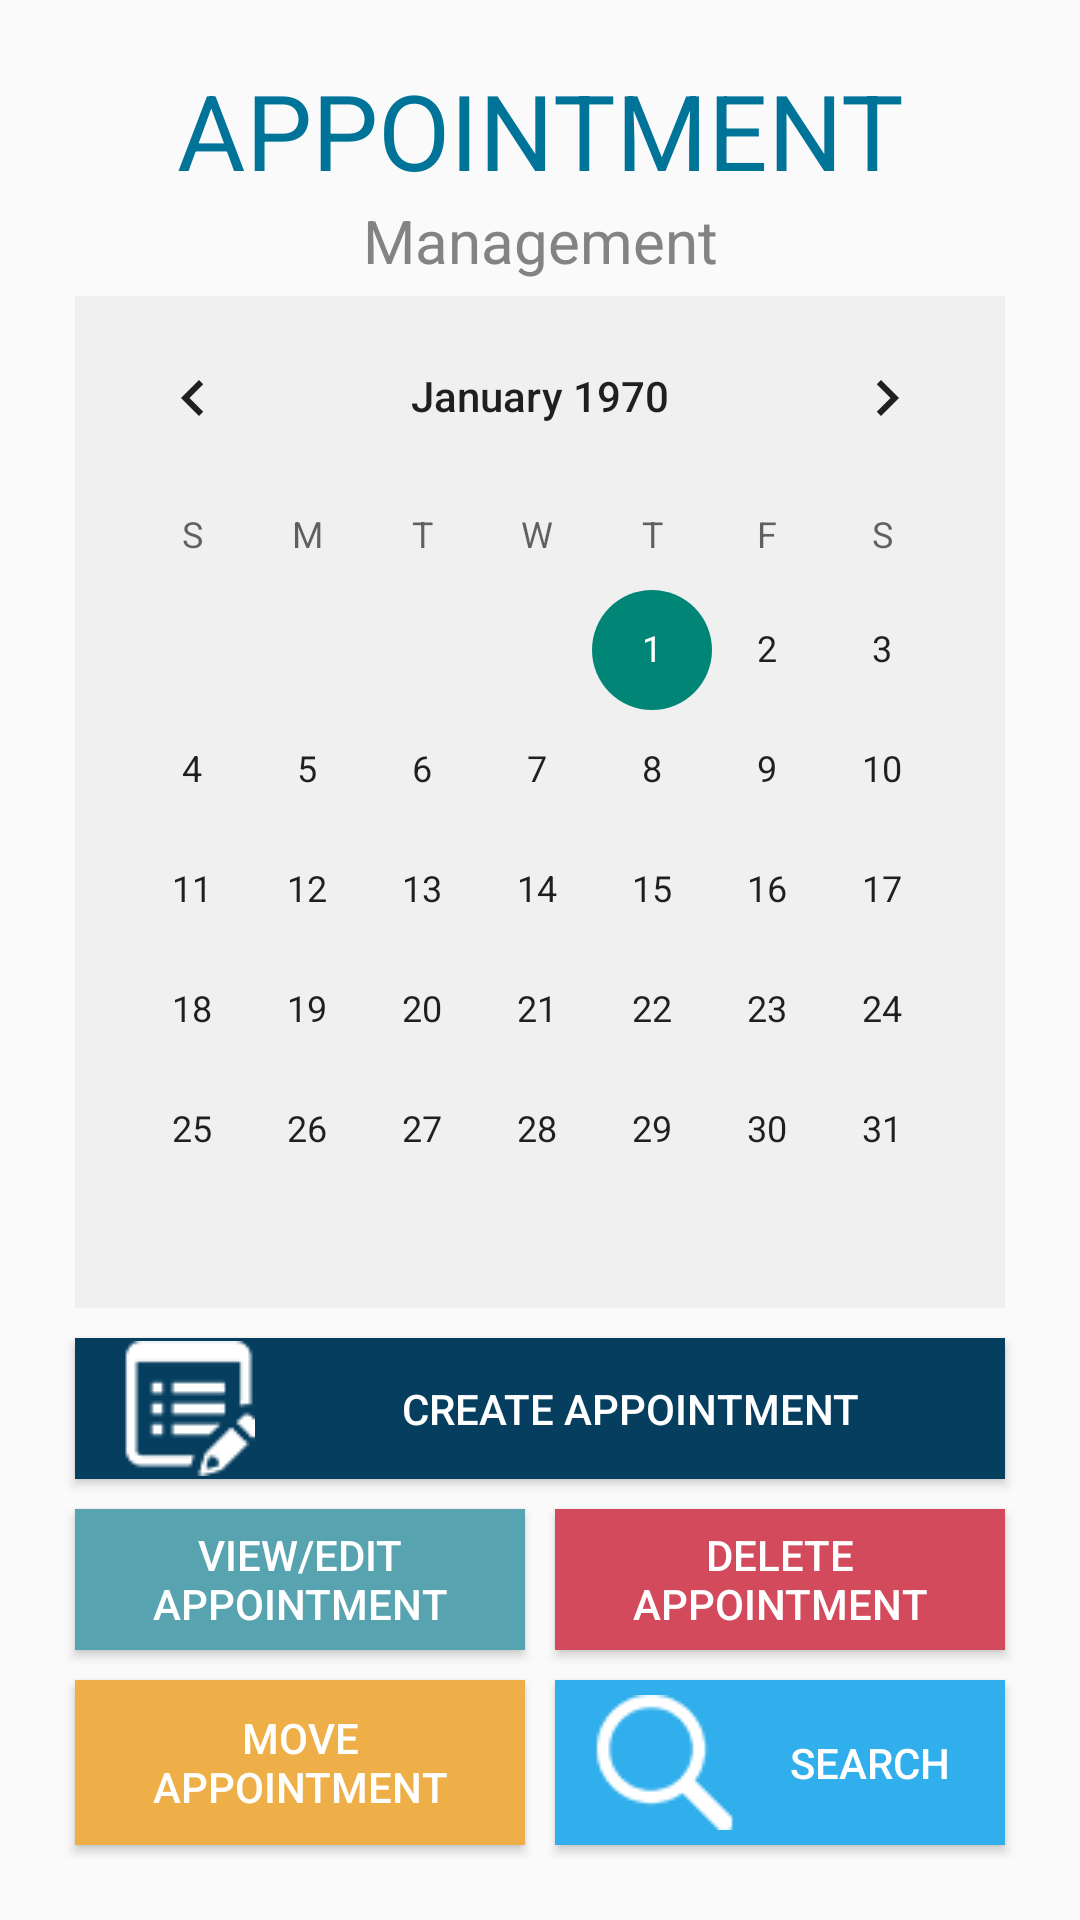

Android layout source for this screen:
<!-- AndroidManifest.xml: application theme Theme.AppCompat.Light.NoActionBar -->
<!-- res/layout/fragment_home.xml -->
<?xml version="1.0" encoding="utf-8"?>
<FrameLayout xmlns:android="http://schemas.android.com/apk/res/android"
    xmlns:tools="http://schemas.android.com/tools"
    android:layout_width="match_parent"
    android:layout_height="match_parent"
    tools:context=".HomeFragment">

    <LinearLayout xmlns:android="http://schemas.android.com/apk/res/android"
        xmlns:tools="http://schemas.android.com/tools"
        android:layout_width="fill_parent"
        android:layout_height="fill_parent"
        android:elevation="@dimen/elevation_high"
        android:orientation="vertical"
        android:padding="@dimen/menu_padding"
        tools:context=".HomeActivity">

        <TextView
            android:layout_width="match_parent"
            android:text="@string/appointment"
            android:textSize="@dimen/main_title"
            android:textColor="@color/colourThemeBlue"
            android:textAlignment="center"
            android:layout_height="wrap_content" />

        <TextView
            android:layout_width="match_parent"
            android:textAlignment="center"
            android:text="@string/management"
            android:textColor="@color/colourThemeLightGray"
            android:textSize="@dimen/sub_title"
            android:layout_height="wrap_content" />


        <include
            layout="@layout/home_button"
            android:layout_width="match_parent"
            android:layout_height="match_parent" />

    </LinearLayout>

</FrameLayout>
<!-- res/layout/home_button.xml (included above) -->
<?xml version="1.0" encoding="utf-8"?>
<LinearLayout xmlns:android="http://schemas.android.com/apk/res/android"
    android:layout_width="match_parent"
    android:layout_height="match_parent">

    <TableLayout
        android:id="@+id/tableLayout1"
        android:layout_width="fill_parent"
        android:layout_height="fill_parent">

        <TableRow
            android:id="@+id/tableRowDate"
            android:layout_width="wrap_content"
            android:layout_height="wrap_content"
            android:layout_weight="0.3">


            <CalendarView
                android:id="@+id/calendarView"
                android:layout_width="0dip"
                android:layout_height="fill_parent"
                android:layout_weight="1"
                android:background="@color/colourThemeGray"
                android:layout_margin="@dimen/home_button_margin"/>

        </TableRow>

        <TableRow
            android:id="@+id/tableRow1"
            android:layout_width="wrap_content"
            android:layout_height="wrap_content"
            android:layout_weight="0.3">

            <Button
                android:id="@+id/createAppointmentBtn"
                android:layout_width="0dip"
                android:layout_height="fill_parent"
                android:layout_weight="1"
                android:background="@color/colourCreateAppointment"
                android:textColor="@color/colourWhite"
                android:drawableLeft="@drawable/create"
                android:layout_margin="@dimen/home_button_margin"
                android:text="@string/create_appointment" />

        </TableRow>

        <TableRow
            android:id="@+id/tableRow2"
            android:layout_width="wrap_content"
            android:layout_height="wrap_content"
            android:layout_weight="0.3">

            <Button
                android:id="@+id/viewEditBtn"
                android:layout_width="0dip"
                android:layout_height="fill_parent"
                android:layout_weight="1"
                android:textColor="@color/colourWhite"
                android:background="@color/colourViewEditAppointment"
                android:layout_margin="@dimen/home_button_margin"
                android:text="@string/view_edit_appointments" />

            <Button
                android:id="@+id/deleteBtn"
                android:layout_width="0dip"
                android:layout_height="fill_parent"
                android:layout_weight="1"
                android:textColor="@color/colourWhite"
                android:background="@color/colourDeleteAppointment"
                android:layout_margin="@dimen/home_button_margin"
                android:text="@string/delete_appointment" />

        </TableRow>

        <TableRow
            android:id="@+id/tableRow3"
            android:layout_width="wrap_content"
            android:layout_height="wrap_content"
            android:layout_weight="0.3">

            <Button
                android:id="@+id/moveAppointmentBtn"
                android:layout_width="0dip"
                android:layout_height="fill_parent"
                android:layout_weight="1"
                android:textColor="@color/colourWhite"
                android:background="@color/colourMoveAppointment"
                android:layout_margin="@dimen/home_button_margin"
                android:text="@string/move_appointment" />

            <Button
                android:id="@+id/searchBtn"
                android:layout_width="0dip"
                android:layout_height="fill_parent"
                android:layout_weight="1"
                android:textColor="@color/colourWhite"
                android:layout_margin="@dimen/home_button_margin"
                android:drawableLeft="@drawable/search_icon"
                android:background="@color/colourSearch"
                android:text="@string/search" />

        </TableRow>

    </TableLayout>


</LinearLayout>
<!-- resources referenced by this layout -->
<resources>
  <color name="colourCreateAppointment">#053e5f</color>
  <color name="colourDeleteAppointment">#d34a5d</color>
  <color name="colourMoveAppointment">#eeaf48</color>
  <color name="colourSearch">#31afec</color>
  <color name="colourThemeBlue">#007399</color>
  <color name="colourThemeGray">#f0f0f0</color>
  <color name="colourThemeLightGray">#838383</color>
  <color name="colourViewEditAppointment">#57a4b0</color>
  <color name="colourWhite">#fff</color>
  <dimen name="elevation_high">8dp</dimen>
  <dimen name="home_button_margin">5dp</dimen>
  <dimen name="main_title">35dp</dimen>
  <dimen name="menu_padding">20dp</dimen>
  <dimen name="sub_title">20dp</dimen>
  <!-- drawable create: png bitmap (drawable, 3672 bytes) -->
  <!-- drawable search_icon: png bitmap (drawable, 3606 bytes) -->
  <string name="appointment">APPOINTMENT</string>
  <string name="create_appointment">Create Appointment</string>
  <string name="delete_appointment">Delete\nAppointment</string>
  <string name="management">Management</string>
  <string name="move_appointment">Move\nAppointment</string>
  <string name="search">Search</string>
  <string name="view_edit_appointments">View/Edit\nAppointment</string>
</resources>
